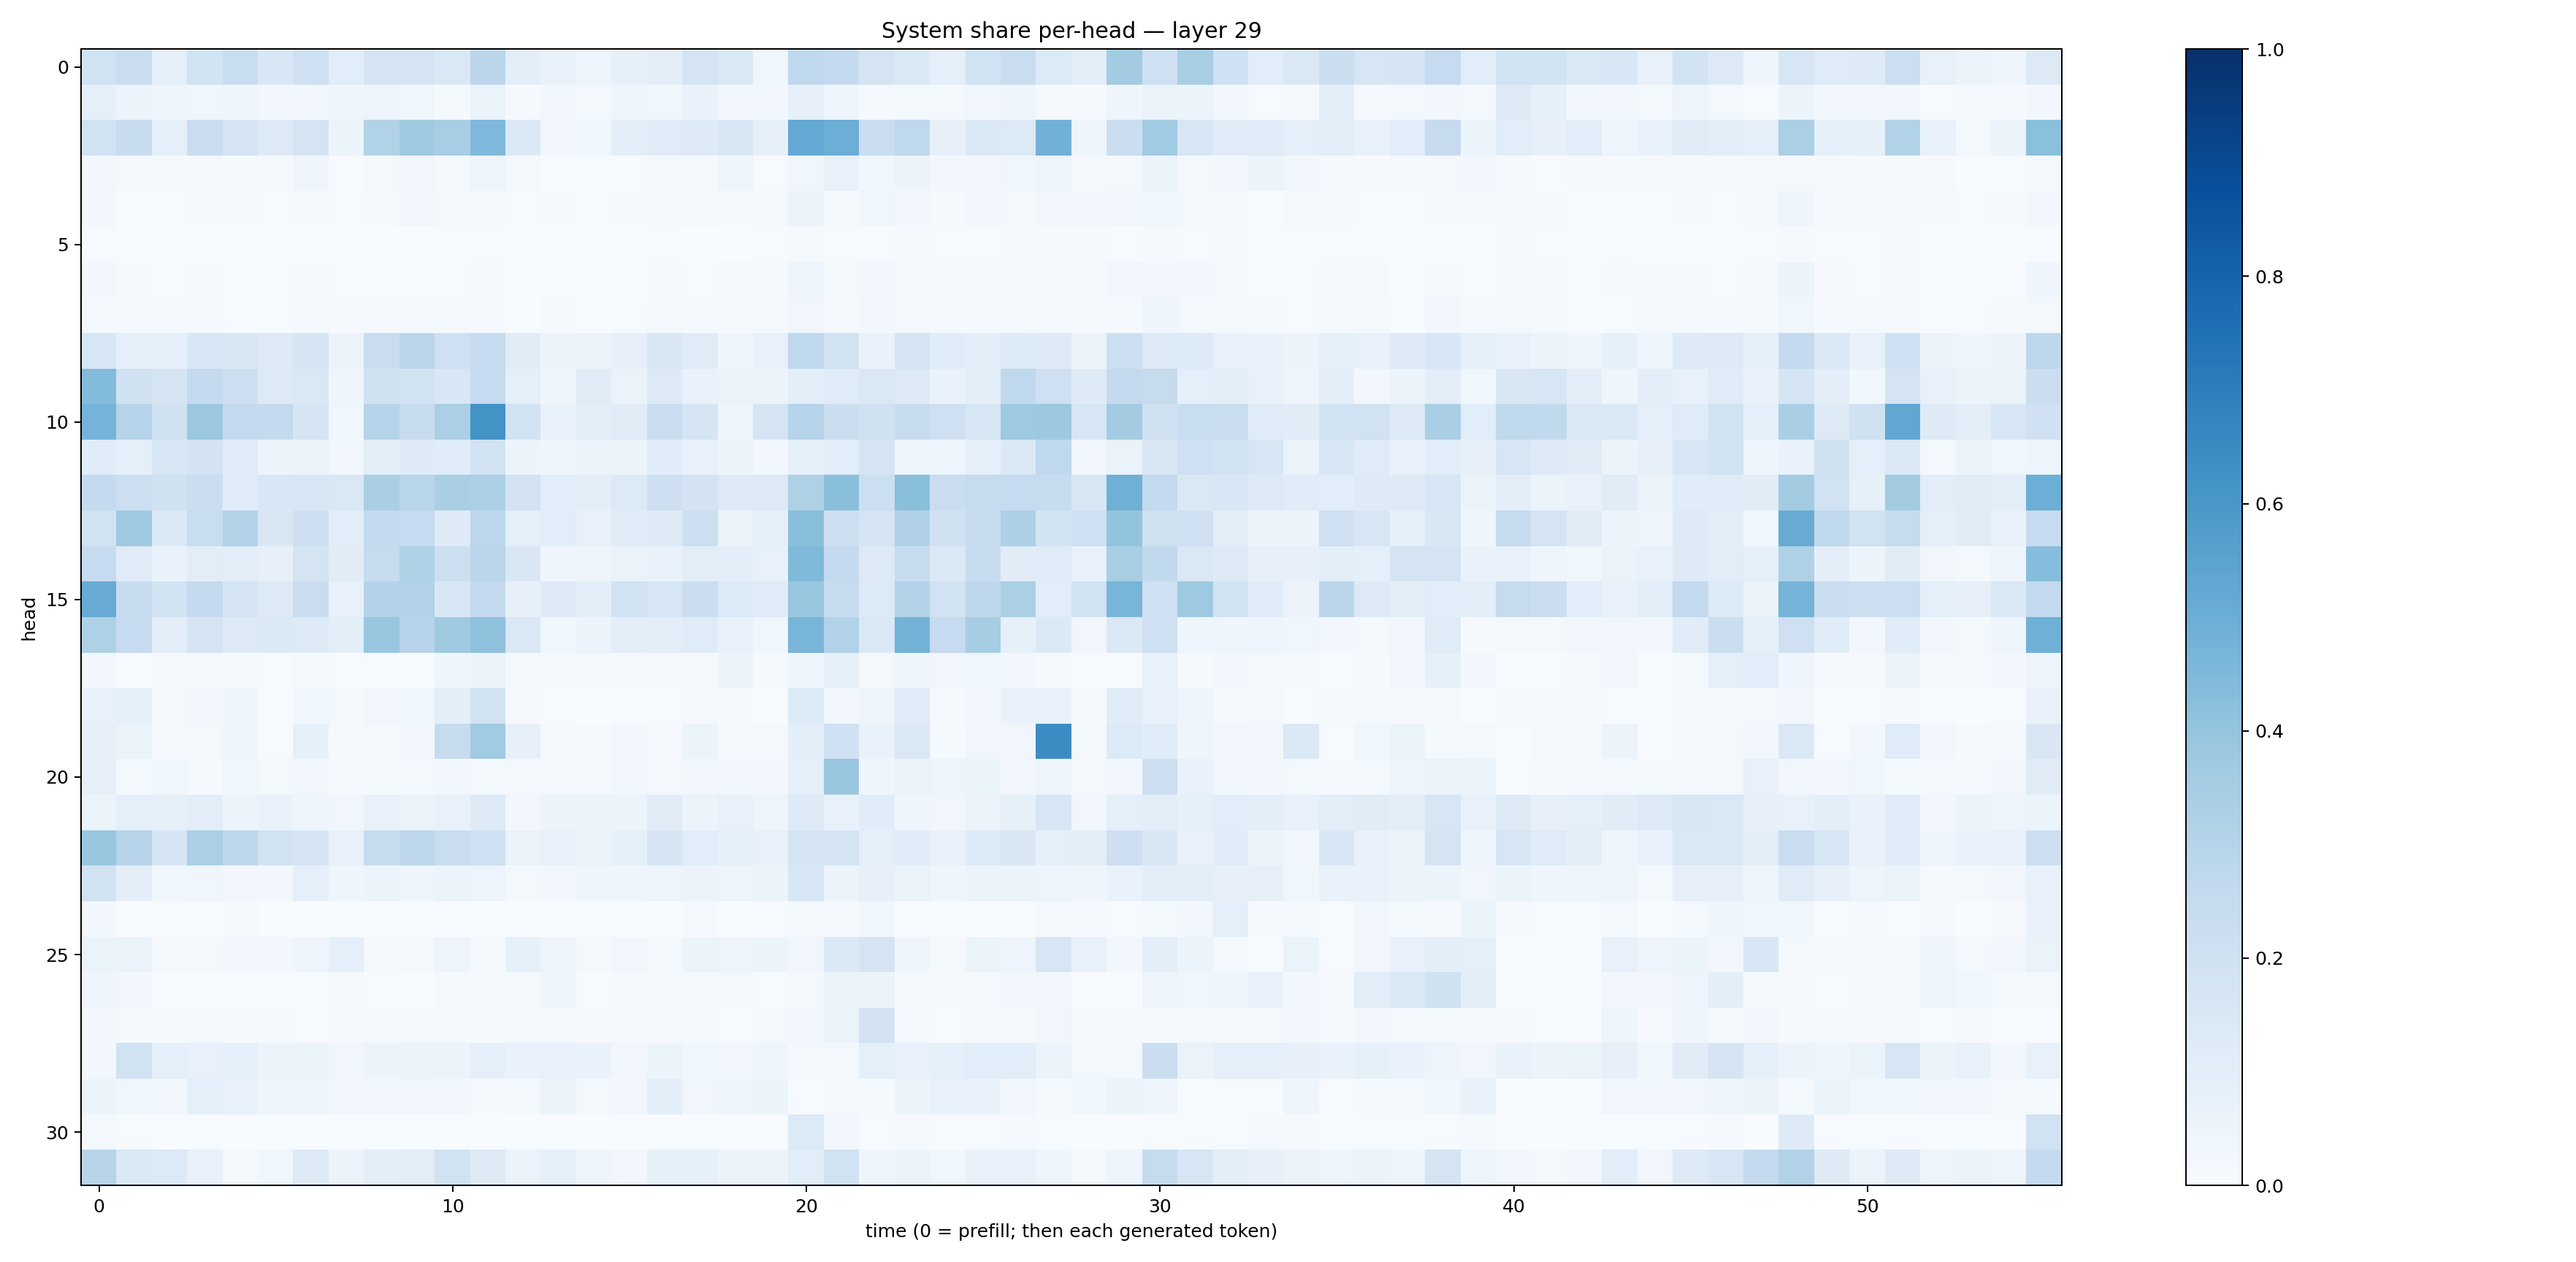

Data behind this chart, as committed beside it:
0.1895747, 0.228497, 0.089942485, 0.18742673, 0.23204182, 0.15549162, 0.21029708, 0.106860735, 0.17202333, 0.17666759, 0.14190823, 0.28375778, 0.09787824, 0.067554586, 0.049099475, 0.0847492, 0.09383768, 0.17253555, 0.13699843, 0.035215996, 0.2659802, 0.25475165, 0.17840268, 0.13918705
0.08706, 0.06244, 0.04039, 0.03807, 0.04266, 0.02466, 0.02934, 0.04195, 0.04927, 0.03867, 0.01269, 0.06406, 0.009821, 0.02628, 0.0176, 0.04057, 0.03754, 0.0681, 0.03101, 0.0309, 0.07898, 0.04539, 0.01252, 0.01818
0.1899, 0.2369, 0.08939, 0.2301, 0.1723, 0.1327, 0.1752, 0.05377, 0.315, 0.3678, 0.3446, 0.4505, 0.1383, 0.03493, 0.03732, 0.1005, 0.1195, 0.1249, 0.1501, 0.08104, 0.5208, 0.4981, 0.2227, 0.2709
0.03031, 0.02331, 0.01391, 0.02247, 0.0118, 0.008205, 0.04103, 0.006532, 0.02065, 0.03385, 0.01709, 0.04982, 0.01638, 0.007259, 0.00572, 0.007763, 0.01955, 0.0103, 0.04115, 0.006338, 0.03652, 0.07457, 0.03544, 0.05117
0.02514, 0.006287, 0.00757, 0.01063, 0.007851, 0.005603, 0.01386, 0.005352, 0.01412, 0.03093, 0.01798, 0.01805, 0.005709, 0.009101, 0.006235, 0.008735, 0.01156, 0.01746, 0.01474, 0.02221, 0.05491, 0.01461, 0.03732, 0.02975
0.00491, 0.003885, 0.003314, 0.003088, 0.001716, 0.001691, 0.001375, 0.004576, 0.002351, 0.001828, 0.005501, 0.007714, 0.001398, 0.001831, 0.000714, 0.0012, 0.003914, 0.001874, 0.002372, 0.006201, 0.01211, 0.007232, 0.007746, 0.008051
0.02809, 0.01208, 0.00746, 0.01434, 0.004735, 0.004363, 0.00903, 0.004355, 0.005698, 0.006947, 0.007233, 0.01047, 0.002311, 0.003755, 0.002266, 0.00342, 0.008447, 0.007009, 0.0187, 0.008398, 0.04782, 0.01813, 0.02677, 0.0219
0.0177, 0.01843, 0.01649, 0.01365, 0.006642, 0.004938, 0.008346, 0.01125, 0.01132, 0.01722, 0.01623, 0.01469, 0.003452, 0.008233, 0.002723, 0.006373, 0.01018, 0.0109, 0.00832, 0.01506, 0.03476, 0.009648, 0.027, 0.01772
0.1582, 0.08697, 0.08698, 0.1548, 0.1485, 0.1324, 0.1699, 0.05712, 0.2294, 0.2841, 0.2086, 0.248, 0.111, 0.05738, 0.05625, 0.08185, 0.1486, 0.1205, 0.04835, 0.07556, 0.2677, 0.1913, 0.06875, 0.1763
0.4406, 0.1968, 0.1673, 0.2523, 0.2145, 0.1271, 0.1441, 0.04087, 0.199, 0.1892, 0.154, 0.2483, 0.09032, 0.0463, 0.1125, 0.06549, 0.1284, 0.06714, 0.06301, 0.0603, 0.09809, 0.1175, 0.1458, 0.127
0.4752, 0.2969, 0.1975, 0.3794, 0.2509, 0.2577, 0.1693, 0.03639, 0.3026, 0.2365, 0.3346, 0.6199, 0.1841, 0.0682, 0.09686, 0.1121, 0.2298, 0.1664, 0.04683, 0.177, 0.2982, 0.2189, 0.1954, 0.2351
0.117, 0.09331, 0.1594, 0.1803, 0.1186, 0.05408, 0.0632, 0.0279, 0.1004, 0.123, 0.1147, 0.1842, 0.05324, 0.04126, 0.05853, 0.06196, 0.1133, 0.07524, 0.06159, 0.02823, 0.08267, 0.107, 0.1757, 0.04852
0.2545, 0.2162, 0.1956, 0.2223, 0.1169, 0.1526, 0.1599, 0.1427, 0.3377, 0.2921, 0.3383, 0.325, 0.1835, 0.1061, 0.1012, 0.1364, 0.2137, 0.1805, 0.1297, 0.1251, 0.3238, 0.4249, 0.2176, 0.4237
0.1891, 0.3685, 0.1384, 0.2307, 0.3088, 0.1504, 0.2147, 0.1081, 0.2606, 0.2464, 0.1232, 0.2805, 0.08829, 0.1084, 0.07429, 0.1144, 0.1239, 0.2168, 0.06415, 0.08578, 0.4251, 0.2123, 0.1756, 0.3171
0.2489, 0.1207, 0.06787, 0.1052, 0.1001, 0.07991, 0.1739, 0.1094, 0.2442, 0.3213, 0.2159, 0.282, 0.1514, 0.04211, 0.04883, 0.06373, 0.06932, 0.1041, 0.0965, 0.07393, 0.4455, 0.2578, 0.1284, 0.2345
0.5095, 0.2419, 0.1845, 0.2534, 0.1772, 0.1275, 0.2304, 0.07703, 0.3053, 0.3134, 0.1542, 0.2586, 0.07843, 0.1241, 0.09923, 0.1861, 0.1626, 0.2248, 0.1342, 0.1182, 0.3894, 0.2397, 0.1365, 0.3079
0.3217, 0.2473, 0.09394, 0.1755, 0.1327, 0.1368, 0.1263, 0.09856, 0.3871, 0.2942, 0.3693, 0.4134, 0.1445, 0.03523, 0.05997, 0.1006, 0.1045, 0.1193, 0.06995, 0.03779, 0.4664, 0.3101, 0.1449, 0.479
0.02481, 0.004429, 0.01121, 0.01855, 0.01303, 0.006094, 0.01626, 0.006933, 0.006416, 0.007593, 0.04641, 0.05851, 0.01341, 0.01152, 0.01782, 0.008132, 0.01994, 0.009194, 0.05545, 0.01054, 0.04104, 0.08468, 0.02219, 0.04055
0.07141, 0.09116, 0.01773, 0.02771, 0.04426, 0.006352, 0.03798, 0.01829, 0.03469, 0.03561, 0.1009, 0.1895, 0.009951, 0.004762, 0.003616, 0.007103, 0.005593, 0.007877, 0.01247, 0.002564, 0.134, 0.02903, 0.04581, 0.1136
0.08137, 0.06623, 0.01073, 0.01744, 0.04106, 0.005022, 0.08242, 0.0118, 0.0195, 0.0282, 0.2442, 0.3671, 0.07881, 0.008343, 0.009961, 0.02561, 0.01044, 0.05266, 0.01941, 0.02175, 0.09415, 0.2024, 0.06958, 0.1423
0.07875, 0.01653, 0.03615, 0.01261, 0.03706, 0.0206, 0.03066, 0.0129, 0.0126, 0.01582, 0.03117, 0.01549, 0.01843, 0.02269, 0.01669, 0.03144, 0.0169, 0.02865, 0.0254, 0.03011, 0.09046, 0.3833, 0.04021, 0.06509
0.05907, 0.08989, 0.08352, 0.1036, 0.05462, 0.06842, 0.04349, 0.03304, 0.07782, 0.06439, 0.07403, 0.1259, 0.02973, 0.05764, 0.05991, 0.05271, 0.112, 0.05658, 0.07766, 0.04708, 0.1211, 0.07469, 0.1148, 0.04128
0.3905, 0.2956, 0.167, 0.3345, 0.2737, 0.1906, 0.1656, 0.0743, 0.2357, 0.274, 0.229, 0.2062, 0.06477, 0.07328, 0.06485, 0.08574, 0.1685, 0.1088, 0.08498, 0.07147, 0.1792, 0.1765, 0.09279, 0.1156
0.1899, 0.1006, 0.03768, 0.03737, 0.02971, 0.03063, 0.09028, 0.04299, 0.05411, 0.0443, 0.05919, 0.05034, 0.02223, 0.02733, 0.04467, 0.04475, 0.05074, 0.05676, 0.04751, 0.05414, 0.1527, 0.05473, 0.07876, 0.06289
0.0239, 0.00342, 0.006025, 0.001547, 0.01108, 0.002923, 0.003459, 0.002167, 0.0009324, 0.001625, 0.004597, 0.003226, 0.00467, 0.001916, 0.001012, 0.002053, 0.001047, 0.0112, 0.003857, 0.007366, 0.02316, 0.009413, 0.03549, 0.007271
0.06396, 0.06493, 0.02157, 0.01766, 0.03048, 0.02528, 0.04047, 0.08992, 0.01404, 0.02262, 0.04688, 0.0143, 0.08488, 0.05053, 0.01751, 0.034, 0.01467, 0.05188, 0.0495, 0.05182, 0.03253, 0.1372, 0.177, 0.04595
0.04353, 0.03031, 0.006704, 0.007401, 0.006491, 0.005878, 0.007089, 0.01536, 0.007186, 0.003722, 0.01078, 0.008007, 0.02109, 0.04575, 0.005552, 0.01134, 0.01994, 0.01211, 0.01999, 0.007678, 0.01766, 0.06296, 0.05816, 0.01012
0.02682, 0.0208, 0.01505, 0.01827, 0.01245, 0.01411, 0.007154, 0.009979, 0.01259, 0.01835, 0.02299, 0.01553, 0.02085, 0.02162, 0.00869, 0.01173, 0.01107, 0.01186, 0.006024, 0.01731, 0.02982, 0.06064, 0.1833, 0.0201
0.02462, 0.1932, 0.09252, 0.07156, 0.08875, 0.05149, 0.05169, 0.03234, 0.05245, 0.05236, 0.05645, 0.09021, 0.06701, 0.07211, 0.0698, 0.03287, 0.06104, 0.03606, 0.03506, 0.04004, 0.01699, 0.02149, 0.09126, 0.07674
0.05148, 0.03787, 0.02763, 0.08713, 0.07094, 0.04667, 0.04414, 0.0252, 0.02688, 0.03439, 0.02645, 0.008653, 0.02307, 0.06163, 0.01583, 0.02685, 0.09389, 0.03457, 0.04595, 0.05284, 0.007719, 0.01546, 0.01543, 0.05418
0.01597, 0.007607, 0.001588, 0.001426, 0.001797, 0.0007039, 0.001331, 0.001583, 0.0008343, 0.00211, 0.003372, 0.003715, 0.002344, 0.001005, 0.00223, 0.00136, 0.001915, 0.003275, 0.003429, 0.0009986, 0.133, 0.02874, 0.003929, 0.01039
0.2961, 0.1448, 0.1341, 0.07549, 0.02216, 0.03556, 0.1313, 0.05745, 0.0975, 0.1031, 0.1887, 0.1285, 0.06279, 0.08713, 0.04218, 0.02544, 0.0841, 0.08458, 0.05729, 0.05607, 0.1069, 0.192, 0.03916, 0.05081
